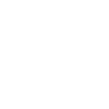
t = 0.00 s
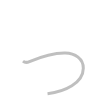
t = 0.25 s
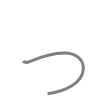
t = 0.50 s
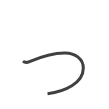
t = 0.75 s
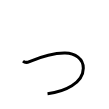
t = 1.00 s

The animated SVG that drew these frames (rendered in a browser with its animation timeline set to each time). Animation: 1 SMIL element (animate=1); one cycle of 1.00 s.

<svg width="109px" height="109px" viewBox="0 0 px 109px" xmlns="http://www.w3.org/2000/svg" xmlns:xlink="http://www.w3.org/1999/xlink" xml:space="preserve" version="1.1"  baseProfile="full">
<path d="M23,61.15c1.49,1.29,3.72,1.67,6.46,0.5c14.21-6.07,23.85-8.85,35.68-8.65c9.99,0.17,18.28,5.7,18.18,15.24c-0.15,14.93-18.46,23.39-35.79,25.51" style="fill:none;stroke:black;stroke-width:3;opacity:0">
  <animate attributeType="CSS" attributeName="opacity" from="0" to="1" begin="0s" dur="1s" repeatCount="Indefinite" fill="freeze" />
</path>
</svg>
